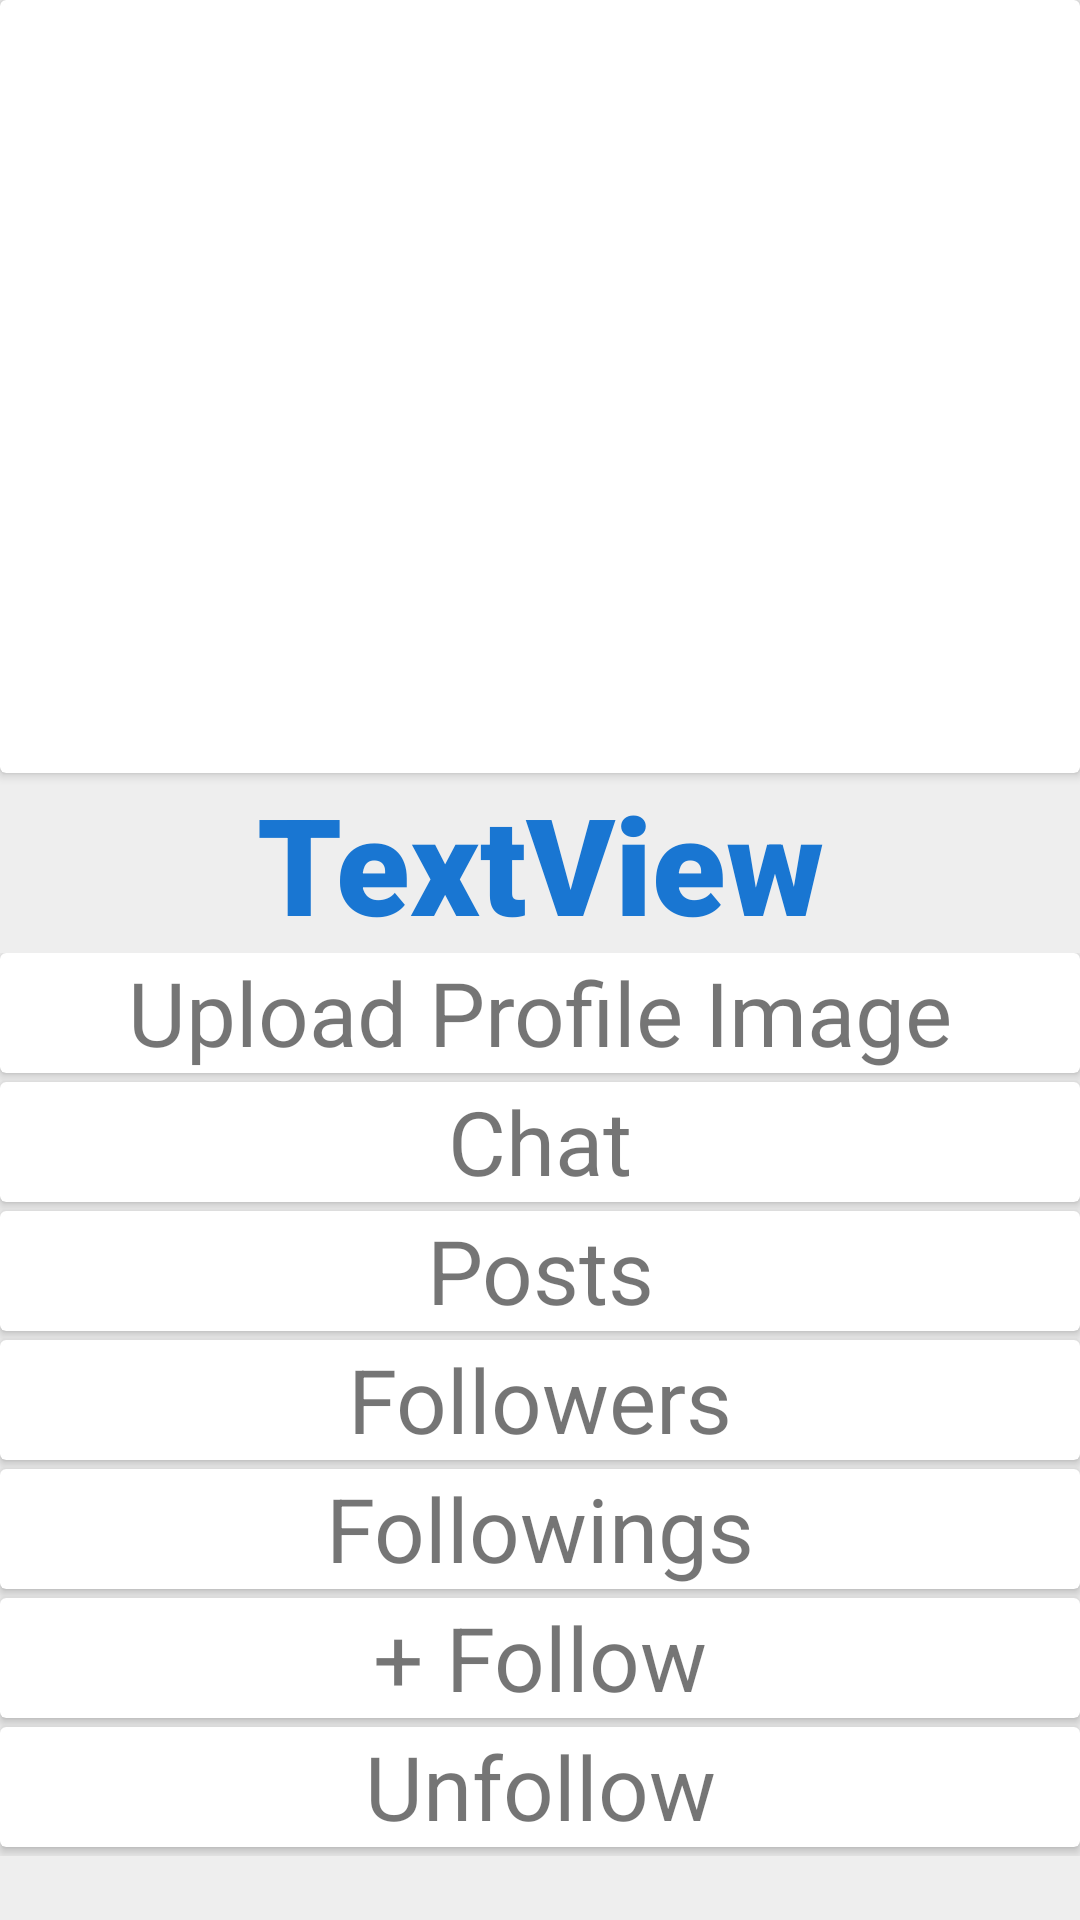

Android layout source for this screen:
<!-- AndroidManifest.xml: application theme Theme.WeLink -->
<!-- res/layout/activity_profile.xml -->
<?xml version="1.0" encoding="utf-8"?>
<LinearLayout xmlns:android="http://schemas.android.com/apk/res/android"
    xmlns:app="http://schemas.android.com/apk/res-auto"
    xmlns:tools="http://schemas.android.com/tools"
    android:layout_width="match_parent"
    android:layout_height="match_parent"
    android:orientation="vertical"
    tools:context=".profile.ProfileActivity">


    <androidx.cardview.widget.CardView
        android:layout_width="match_parent"
        android:layout_height="0dp"
        android:layout_weight="4">

        <ImageView
            android:id="@+id/profileIconInProfile"

            android:layout_width="match_parent"
            android:layout_height="match_parent"
            android:scaleType="fitCenter"
            tools:srcCompat="@tools:sample/avatars" />
    </androidx.cardview.widget.CardView>

    <TextView
        android:id="@+id/displayNameInProfile"
        android:layout_width="match_parent"
        android:layout_height="60dp"
        android:autoSizeTextType="uniform"
        android:fontFamily="sans-serif-black"
        android:gravity="center"
        android:onClick="onClick"
        android:text="TextView"
        android:textColor="@color/colorPrimary"
        android:textStyle="bold" />

    <ScrollView
        android:layout_width="match_parent"
        android:layout_height="0dp"
        android:layout_weight="5">

        <LinearLayout
            android:layout_width="match_parent"
            android:layout_height="wrap_content"
            android:gravity="center"
            android:orientation="vertical">

            <androidx.cardview.widget.CardView
                android:id="@+id/uploadImageInProfile"
                android:layout_width="match_parent"
                android:layout_height="40dp"
                android:layout_marginBottom="3dp">

                <TextView
                    android:layout_width="match_parent"
                    android:layout_height="match_parent"
                    android:autoSizeTextType="uniform"
                    android:gravity="center"
                    android:text="Upload Profile Image" />
            </androidx.cardview.widget.CardView>

            <androidx.cardview.widget.CardView
                android:id="@+id/ChatInProfile"
                android:layout_width="match_parent"
                android:layout_height="40dp"
                android:layout_marginBottom="3dp"
                android:onClick="onClick">

                <TextView
                    android:layout_width="match_parent"
                    android:layout_height="match_parent"
                    android:autoSizeTextType="uniform"
                    android:gravity="center"
                    android:text="Chat" />
            </androidx.cardview.widget.CardView>

            <androidx.cardview.widget.CardView
                android:id="@+id/PostInProfile"
                android:layout_width="match_parent"
                android:layout_height="40dp"
                android:layout_marginBottom="3dp"
                android:onClick="onClick">

                <TextView
                    android:layout_width="match_parent"
                    android:layout_height="match_parent"
                    android:autoSizeTextType="uniform"
                    android:gravity="center"
                    android:text="Posts" />
            </androidx.cardview.widget.CardView>

            <androidx.cardview.widget.CardView
                android:id="@+id/FollowerInProfile"
                android:layout_width="match_parent"
                android:layout_height="40dp"
                android:layout_marginBottom="3dp"
                android:onClick="onClick">

                <TextView
                    android:layout_width="match_parent"
                    android:layout_height="match_parent"
                    android:autoSizeTextType="uniform"
                    android:gravity="center"
                    android:text="Followers" />
            </androidx.cardview.widget.CardView>

            <androidx.cardview.widget.CardView
                android:id="@+id/FollowingInProfile"
                android:layout_width="match_parent"
                android:layout_height="40dp"
                android:layout_marginBottom="3dp"
                android:onClick="onClick">

                <TextView
                    android:layout_width="match_parent"
                    android:layout_height="match_parent"
                    android:autoSizeTextType="uniform"
                    android:gravity="center"
                    android:text="Followings" />
            </androidx.cardview.widget.CardView>


            <androidx.cardview.widget.CardView
                android:id="@+id/FollowHim"
                android:layout_width="match_parent"
                android:layout_height="40dp"
                android:layout_marginBottom="3dp"
                android:onClick="onClick">

                <TextView
                    android:layout_width="match_parent"
                    android:layout_height="match_parent"
                    android:autoSizeTextType="uniform"
                    android:gravity="center"
                    android:text="+ Follow" />
            </androidx.cardview.widget.CardView>

            <androidx.cardview.widget.CardView
                android:id="@+id/unfollowInProfile"
                android:layout_width="match_parent"
                android:layout_height="40dp"
                android:layout_marginBottom="3dp"
                android:onClick="onClick">

                <TextView
                    android:layout_width="match_parent"
                    android:layout_height="match_parent"
                    android:autoSizeTextType="uniform"
                    android:gravity="center"
                    android:text="Unfollow" />
            </androidx.cardview.widget.CardView>

        </LinearLayout>

    </ScrollView>


    
    
    
    
    
    
    
    
    
    
    
    

    
    
    
    
    
    
    
    
    
    
    
    

    
    
    
    
    
    
    
    
    
    

    
    
    
    
    
    
    
    
    
    
    
    
    

    
    
    
    
    
    
    
    
    
    
    
    
</LinearLayout>
<!-- resources referenced by this layout -->
<resources>
  <color name="colorPrimary">#1976d2</color>
  <style name="Theme.WeLink" parent="Theme.MaterialComponents.DayNight.NoActionBar">
          
          <item name="colorPrimary">@color/colorPrimary</item>
          <item name="colorPrimaryVariant">@color/colorPrimaryDark</item>
          <item name="colorOnPrimary">@color/textOnPrimary</item>
          
          <item name="colorSecondary">@color/colorSecondary</item>
          <item name="colorSecondaryVariant">@color/colorSecondaryDark</item>
          <item name="colorOnSecondary">@color/textOnSecondary</item>
          
          <item name="android:statusBarColor" tools:targetApi="l">?attr/colorPrimaryVariant</item>
          
          <item name="windowNoTitle">true</item>
          <item name="windowActionBar">false</item>
          <item name="android:windowContentOverlay">@null</item>
          <item name="android:colorBackground">@color/colorBackground</item>
  
      </style>
  <color name="colorPrimaryDark">#004ba0</color>
  <color name="textOnPrimary">#FFFFFF</color>
  <color name="colorSecondary">#fdd835</color>
  <color name="colorSecondaryDark">#c6a700</color>
  <color name="textOnSecondary">#000000</color>
  <color name="colorBackground">#eeeeee</color>
</resources>
